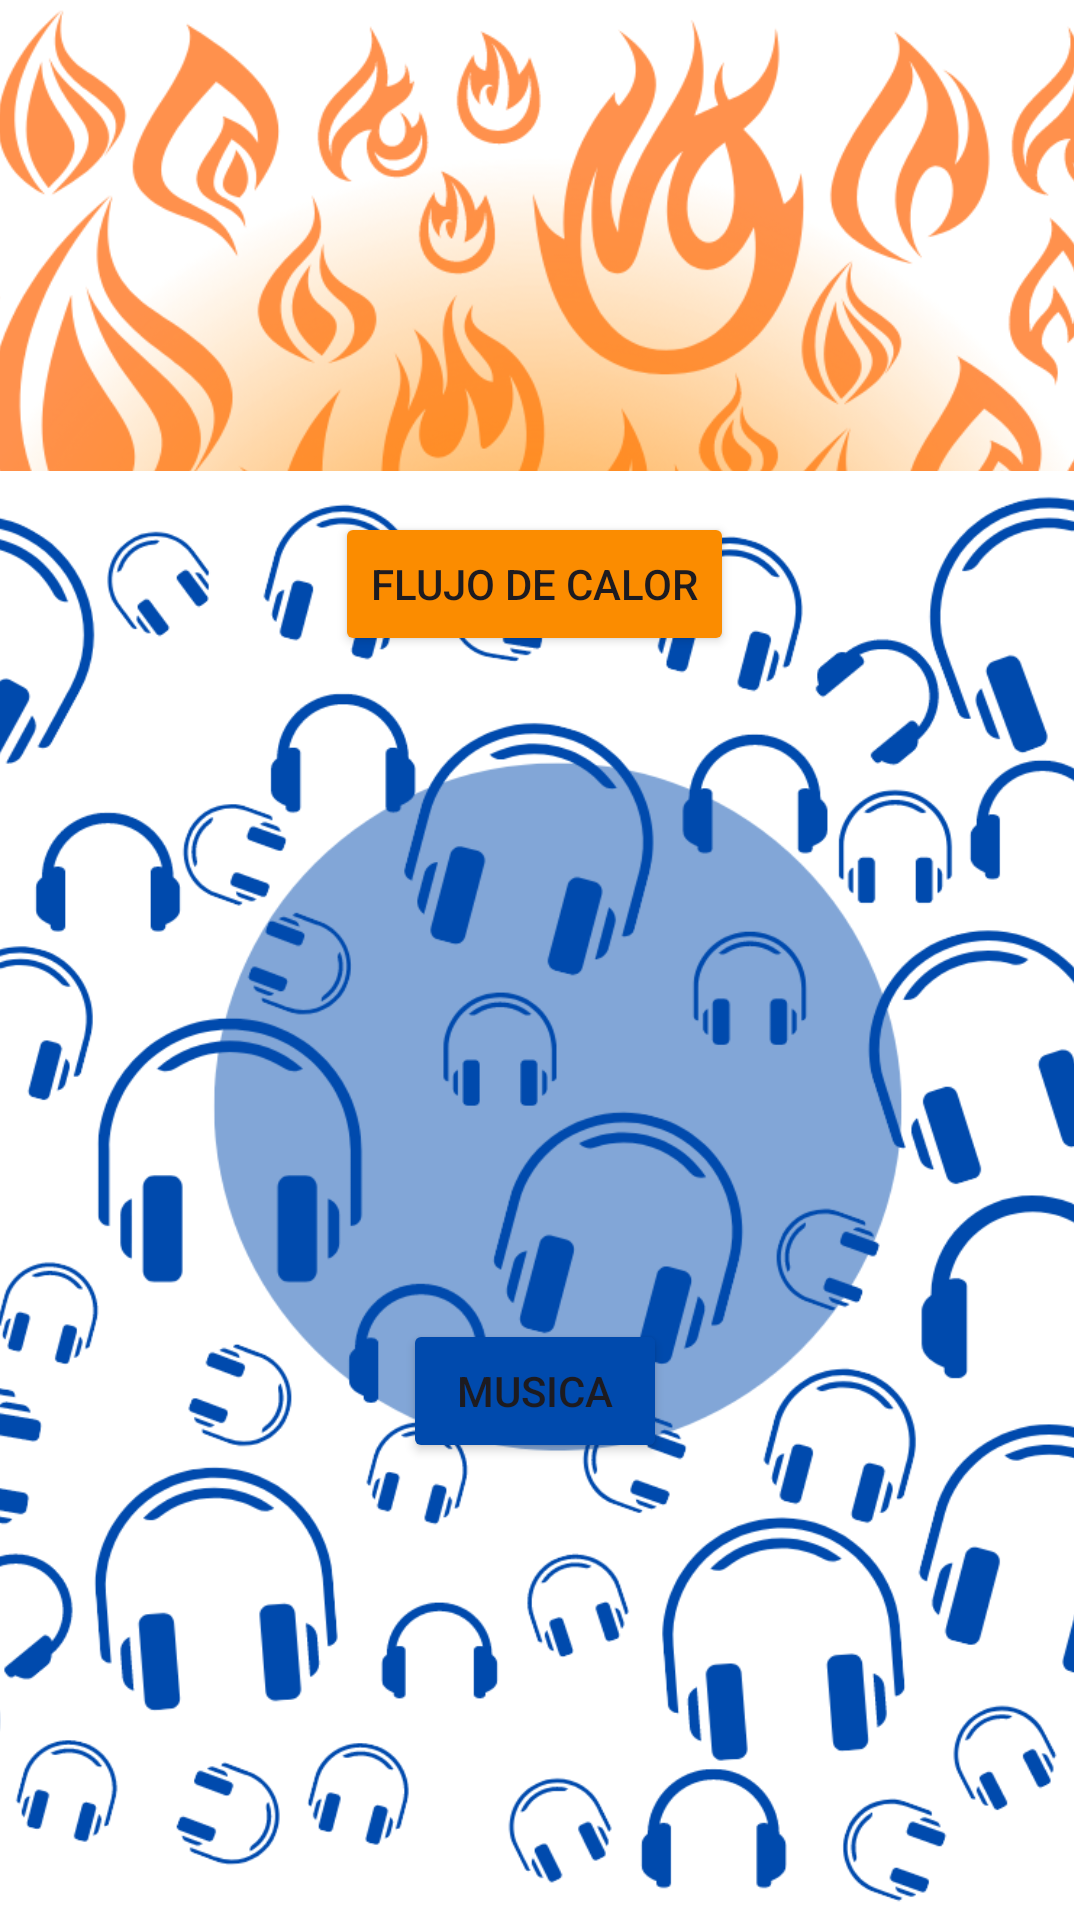

The Android layout XML behind this screen, and the referenced resources:
<!-- AndroidManifest.xml: application theme Theme.Locurasproject -->
<!-- res/layout/activity_main.xml -->
<?xml version="1.0" encoding="utf-8"?>
<RelativeLayout xmlns:android="http://schemas.android.com/apk/res/android"
    xmlns:app="http://schemas.android.com/apk/res-auto"
    xmlns:tools="http://schemas.android.com/tools"
    android:id="@+id/main"
    android:layout_width="match_parent"
    android:layout_height="match_parent"
    tools:context=".MainActivity"
    android:background="@color/white">



    <androidx.constraintlayout.widget.ConstraintLayout
        android:layout_width="match_parent"
        android:layout_height="match_parent"
        android:layout_alignParentStart="true"
        android:layout_alignParentTop="true"
        android:layout_alignParentEnd="true"
        android:layout_alignParentBottom="true"
        android:layout_marginStart="-2dp"
        android:layout_marginTop="-1dp"
        android:layout_marginEnd="2dp"
        android:layout_marginBottom="0dp">

        <ImageView
            android:id="@+id/imageView"
            android:layout_width="604dp"
            android:layout_height="527dp"
            android:layout_alignParentStart="true"
            android:layout_alignParentTop="true"
            android:layout_alignParentEnd="true"
            android:layout_alignParentBottom="true"
            app:layout_constraintBottom_toBottomOf="parent"
            app:layout_constraintEnd_toEndOf="parent"
            app:layout_constraintStart_toStartOf="parent"
            app:layout_constraintTop_toTopOf="parent"
            app:layout_constraintVertical_bias="0.0"
            app:srcCompat="@mipmap/logoo" />


        <Button
            android:id="@+id/btninicio"
            android:layout_width="wrap_content"
            android:layout_height="wrap_content"
            android:layout_alignParentStart="true"
            android:layout_alignParentTop="true"
            android:backgroundTint="#FB8C00"

            android:text="FLUJO DE CALOR"
            app:cardElevation="10dp"
            app:layout_constraintBottom_toBottomOf="parent"
            app:layout_constraintEnd_toEndOf="parent"
            app:layout_constraintStart_toStartOf="parent"
            app:layout_constraintTop_toTopOf="@+id/imageView"
            app:layout_constraintVertical_bias="0.289" />

        <ImageView
            android:id="@+id/img"
            android:layout_width="1072dp"
            android:layout_height="483dp"
            android:layout_alignParentStart="true"
            android:layout_alignParentTop="true"
            android:layout_alignParentEnd="true"
            android:layout_alignParentBottom="true"
            app:layout_constraintBottom_toBottomOf="parent"
            app:layout_constraintEnd_toEndOf="parent"
            app:layout_constraintHorizontal_bias="0.491"
            app:layout_constraintStart_toStartOf="parent"
            app:layout_constraintTop_toTopOf="parent"
            app:layout_constraintVertical_bias="1.0"
            app:srcCompat="@mipmap/audi" />

        <Button
            android:id="@+id/btnmusica"
            android:layout_width="wrap_content"
            android:layout_height="wrap_content"
            android:layout_alignParentEnd="true"
            android:layout_alignParentBottom="true"
            android:backgroundTint="#004AAD"
            android:gravity="center"
            android:text="MUSICA"
            app:layout_constraintBottom_toBottomOf="parent"
            app:layout_constraintEnd_toEndOf="parent"
            app:layout_constraintHorizontal_bias="0.501"
            app:layout_constraintStart_toStartOf="parent"
            app:layout_constraintTop_toTopOf="parent"
            app:layout_constraintVertical_bias="0.743" />

    </androidx.constraintlayout.widget.ConstraintLayout>


</RelativeLayout>
<!-- resources referenced by this layout -->
<resources>
  <color name="white">#FFFFFFFF</color>
  <!-- mipmap audi: png bitmap (mipmap-hdpi, 213081 bytes) -->
  <!-- mipmap logoo: png bitmap (mipmap-hdpi, 469528 bytes) -->
  <style name="Theme.Locurasproject" parent="Base.Theme.Locurasproject" />
  <style name="Base.Theme.Locurasproject" parent="Theme.Material3.DayNight.NoActionBar">
          
          
      </style>
</resources>
